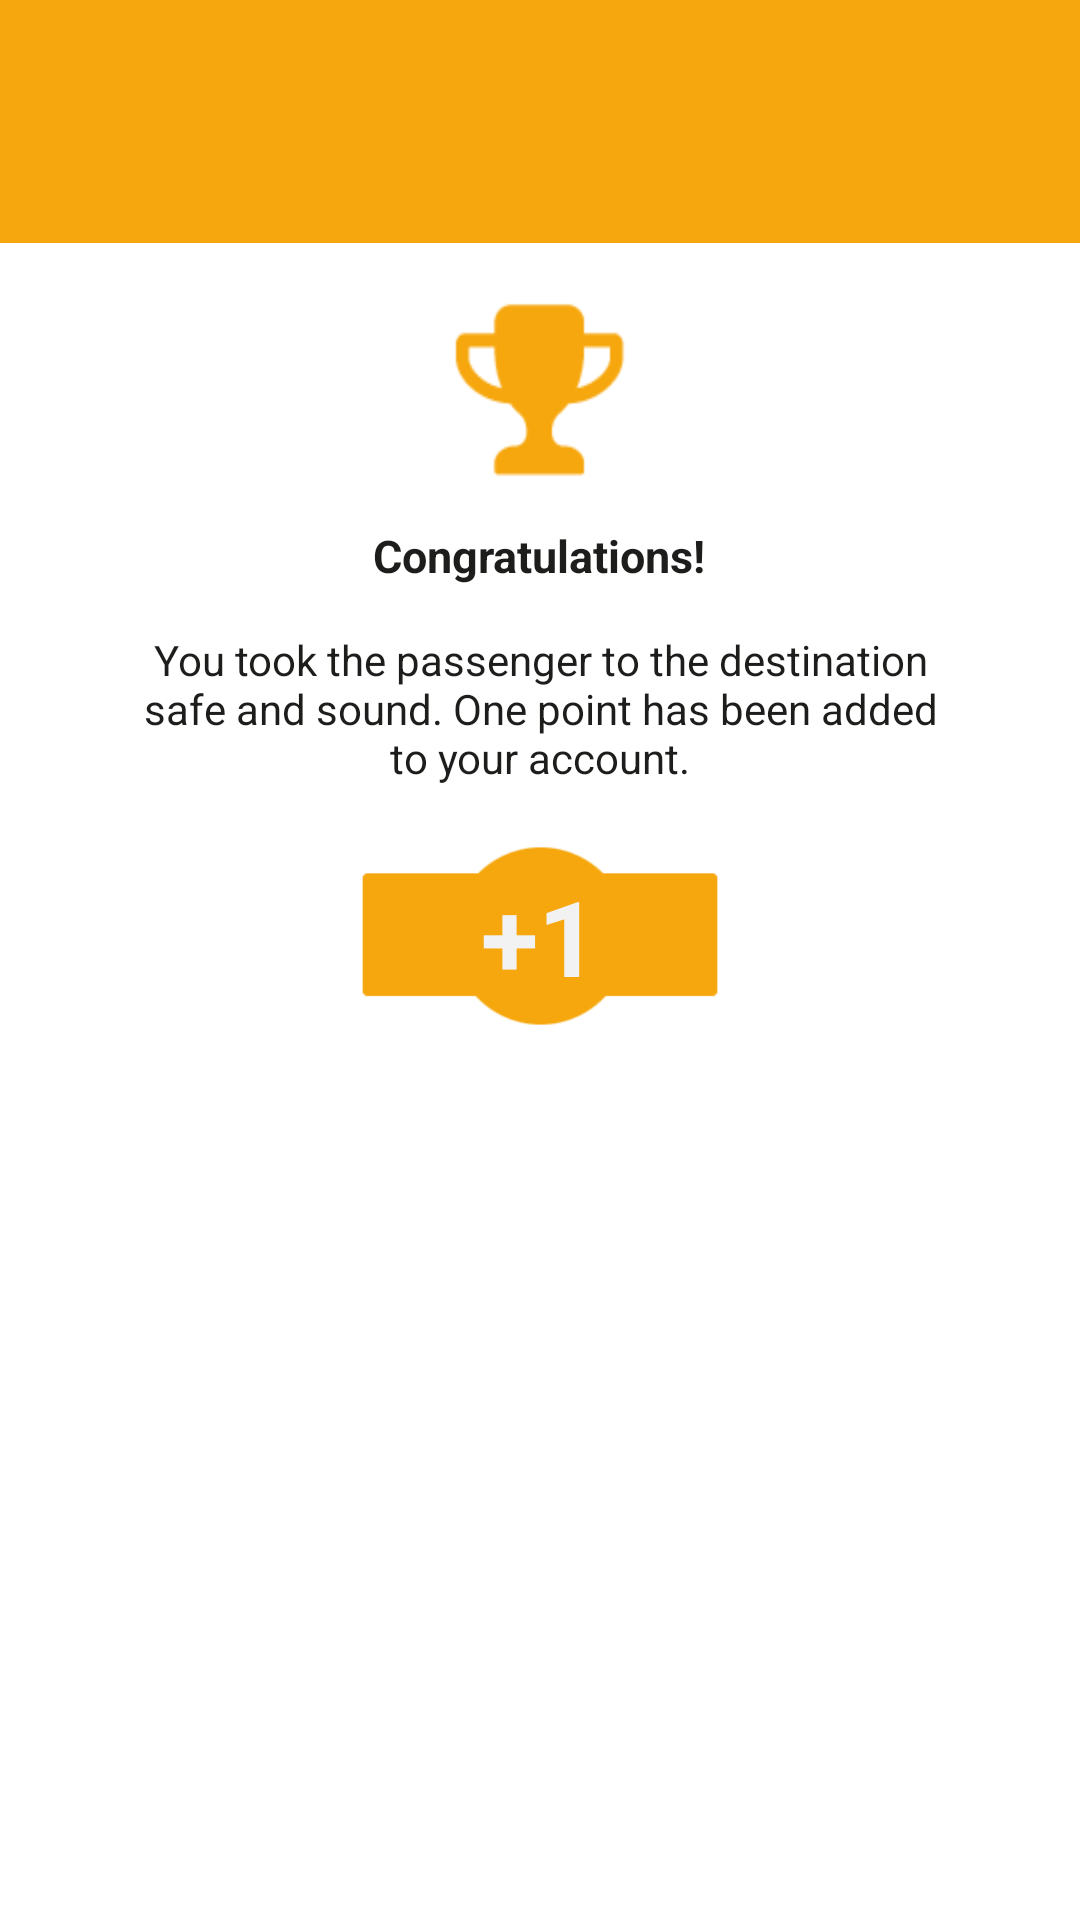

Reconstruct the res/layout file that produces this screen, plus the resources it refers to.
<!-- AndroidManifest.xml: application theme AppTheme -->
<!-- res/layout/activity_one_point_screen.xml -->
<?xml version="1.0" encoding="utf-8"?>
<RelativeLayout xmlns:android="http://schemas.android.com/apk/res/android"
    xmlns:app="http://schemas.android.com/apk/res-auto"
    android:layout_width="match_parent"
    android:layout_height="match_parent"
    android:background="#ffffff"
    android:orientation="vertical">

    <FrameLayout
        android:id="@+id/statusBar"
        android:layout_width="match_parent"
        android:layout_height="25dp"
        android:background="@color/colorPrimary"></FrameLayout>

    <android.support.design.widget.AppBarLayout
        android:id="@+id/appBar"
        android:layout_width="match_parent"
        android:layout_height="wrap_content"
        android:layout_below="@+id/statusBar"
        android:theme="@style/AppTheme.AppBarOverlay">

        <android.support.v7.widget.Toolbar
            android:id="@+id/toolbar"
            app:popupTheme="@style/AppTheme.PopupOverlay"
            android:layout_width="match_parent"
            android:layout_height="?attr/actionBarSize"
            android:background="?attr/colorPrimary">

            <RelativeLayout
                android:layout_width="match_parent"
                android:layout_height="match_parent"
                android:focusable="false">

                <TextView
                    android:id="@+id/tv_title"
                    android:layout_width="wrap_content"
                    android:layout_height="wrap_content"
                    android:layout_centerInParent="true"
                    android:focusable="false"
                    android:text=""
                    android:textColor="@color/white_dark"
                    android:textSize="20dp" />
            </RelativeLayout>

        </android.support.v7.widget.Toolbar>

    </android.support.design.widget.AppBarLayout>

    <ImageView
        android:id="@+id/img_cup"
        android:layout_width="60dp"
        android:layout_height="60dp"
        android:layout_centerHorizontal="true"
        android:layout_marginTop="100dp"
        android:background="@drawable/icon_cup" />

    <TextView
        android:id="@+id/txt_cong"
        android:layout_width="wrap_content"
        android:layout_height="wrap_content"
        android:layout_below="@+id/img_cup"
        android:layout_centerHorizontal="true"
        android:layout_marginTop="15dp"
        android:text="@string/congratulation"
        android:textSize="@dimen/text_normal_size"
        android:textStyle="bold" />

    <TextView
        android:id="@+id/cong_text"
        android:layout_width="wrap_content"
        android:layout_height="wrap_content"
        android:layout_below="@+id/txt_cong"
        android:layout_marginTop="15dp"
        android:gravity="center"
        android:paddingLeft="40dp"
        android:paddingRight="40dp"
        android:text="@string/add_onw_plus" />

    <RelativeLayout
        android:layout_width="120dp"
        android:layout_height="60dp"
        android:layout_below="@+id/cong_text"
        android:layout_centerHorizontal="true"
        android:layout_marginTop="20dp"
        android:background="@drawable/icon_point">

        <TextView
            android:id="@+id/tv_point"
            android:layout_width="wrap_content"
            android:layout_height="wrap_content"
            android:layout_centerInParent="true"
            android:text="@string/plus_one"
            android:textColor="@color/white_dark"
            android:textSize="35sp"
            android:textStyle="bold" />
    </RelativeLayout>


</RelativeLayout>
<!-- resources referenced by this layout -->
<resources>
  <color name="colorPrimary">#f6a70e</color>colorPrimary
  <color name="white_dark">#f2f2f2</color>
  <dimen name="text_normal_size">15dp</dimen>
  <!-- drawable icon_cup: png bitmap (drawable, 19248 bytes) -->
  <!-- drawable icon_point: png bitmap (drawable, 19289 bytes) -->
  <string name="add_onw_plus">You took the passenger to the destination safe and sound. One point has been added to your account.</string>
  <string name="congratulation">Congratulations!</string>
  <string name="plus_one">+1</string>
  <style name="AppTheme.AppBarOverlay" parent="ThemeOverlay.AppCompat.Dark.ActionBar" />
  <style name="AppTheme.PopupOverlay" parent="ThemeOverlay.AppCompat.Light" />
  <style name="AppTheme" parent="AppTheme.Base">
          
          <item name="colorPrimary">@color/colorPrimary</item>
          <item name="colorPrimaryDark">@color/colorPrimaryDark</item>
          <item name="colorAccent">@color/white_dark</item>
          <item name="android:textColor">@color/black</item>
          <item name="android:fitsSystemWindows">true</item>
          <item name="drawerArrowStyle">@style/MyDrawerArrowToggle</item>
      </style>
  <style name="AppTheme.Base" parent="Theme.AppCompat.Light.NoActionBar" />
  <color name="colorPrimaryDark">#f6a70e</color>
  <color name="black">#1d1d1b</color>
  <style name="MyDrawerArrowToggle" parent="Widget.AppCompat.DrawerArrowToggle">
          <item name="color">@color/white_dark</item>
      </style>
</resources>
